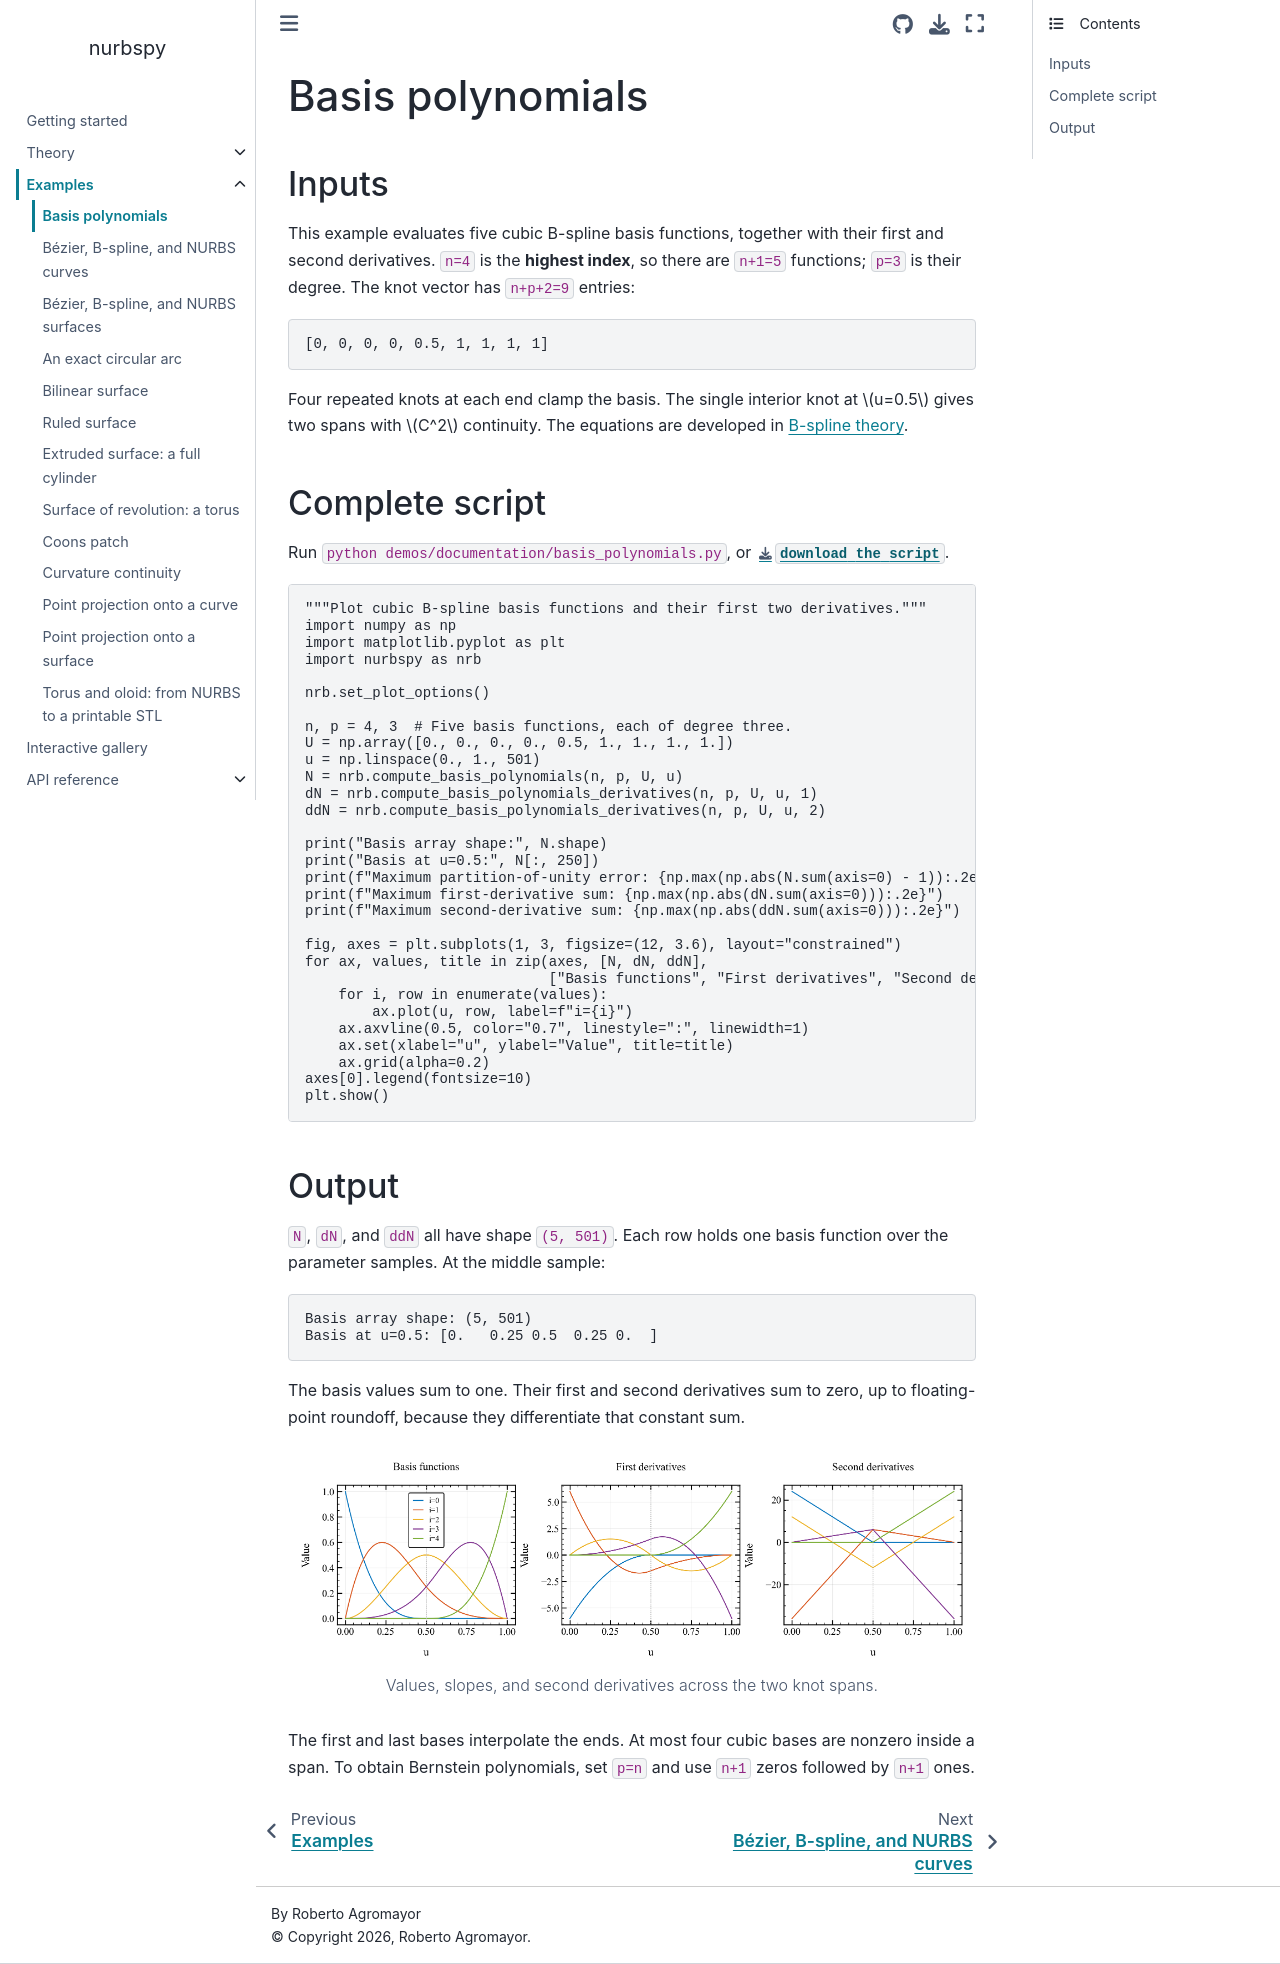

repository: turbo-sim/nurbspy · page: examples/basis_polynomials.html · generator: sphinx

# Basis polynomials

## Inputs

This example evaluates five cubic B-spline basis functions, together with
their first and second derivatives. `n=4` is the **highest index**, so there
are `n+1=5` functions; `p=3` is their degree. The knot vector has
`n+p+2=9` entries:

```text
[0, 0, 0, 0, 0.5, 1, 1, 1, 1]
```

Four repeated knots at each end clamp the basis. The single interior knot
at $u=0.5$ gives two spans with $C^2$ continuity. The equations are developed
in [B-spline theory](../theory/bspline.md).

## Complete script

Run `python demos/documentation/basis_polynomials.py`, or
{download}`download the script <../../../demos/documentation/basis_polynomials.py>`.

```{literalinclude} ../../../demos/documentation/basis_polynomials.py
:language: python
```

## Output

`N`, `dN`, and `ddN` all have shape `(5, 501)`. Each row holds one
basis function over the parameter samples. At the middle sample:

```text
Basis array shape: (5, 501)
Basis at u=0.5: [0.   0.25 0.5  0.25 0.  ]
```

The basis values sum to one. Their first and second derivatives sum to
zero, up to floating-point roundoff, because they differentiate that
constant sum.

```{figure} images/basis_polynomials.png
:alt: Five cubic B-spline basis functions and their first two derivatives.

Values, slopes, and second derivatives across the two knot spans.
```

The first and last bases interpolate the ends. At most four cubic bases
are nonzero inside a span. To obtain Bernstein polynomials, set `p=n`
and use `n+1` zeros followed by `n+1` ones.
